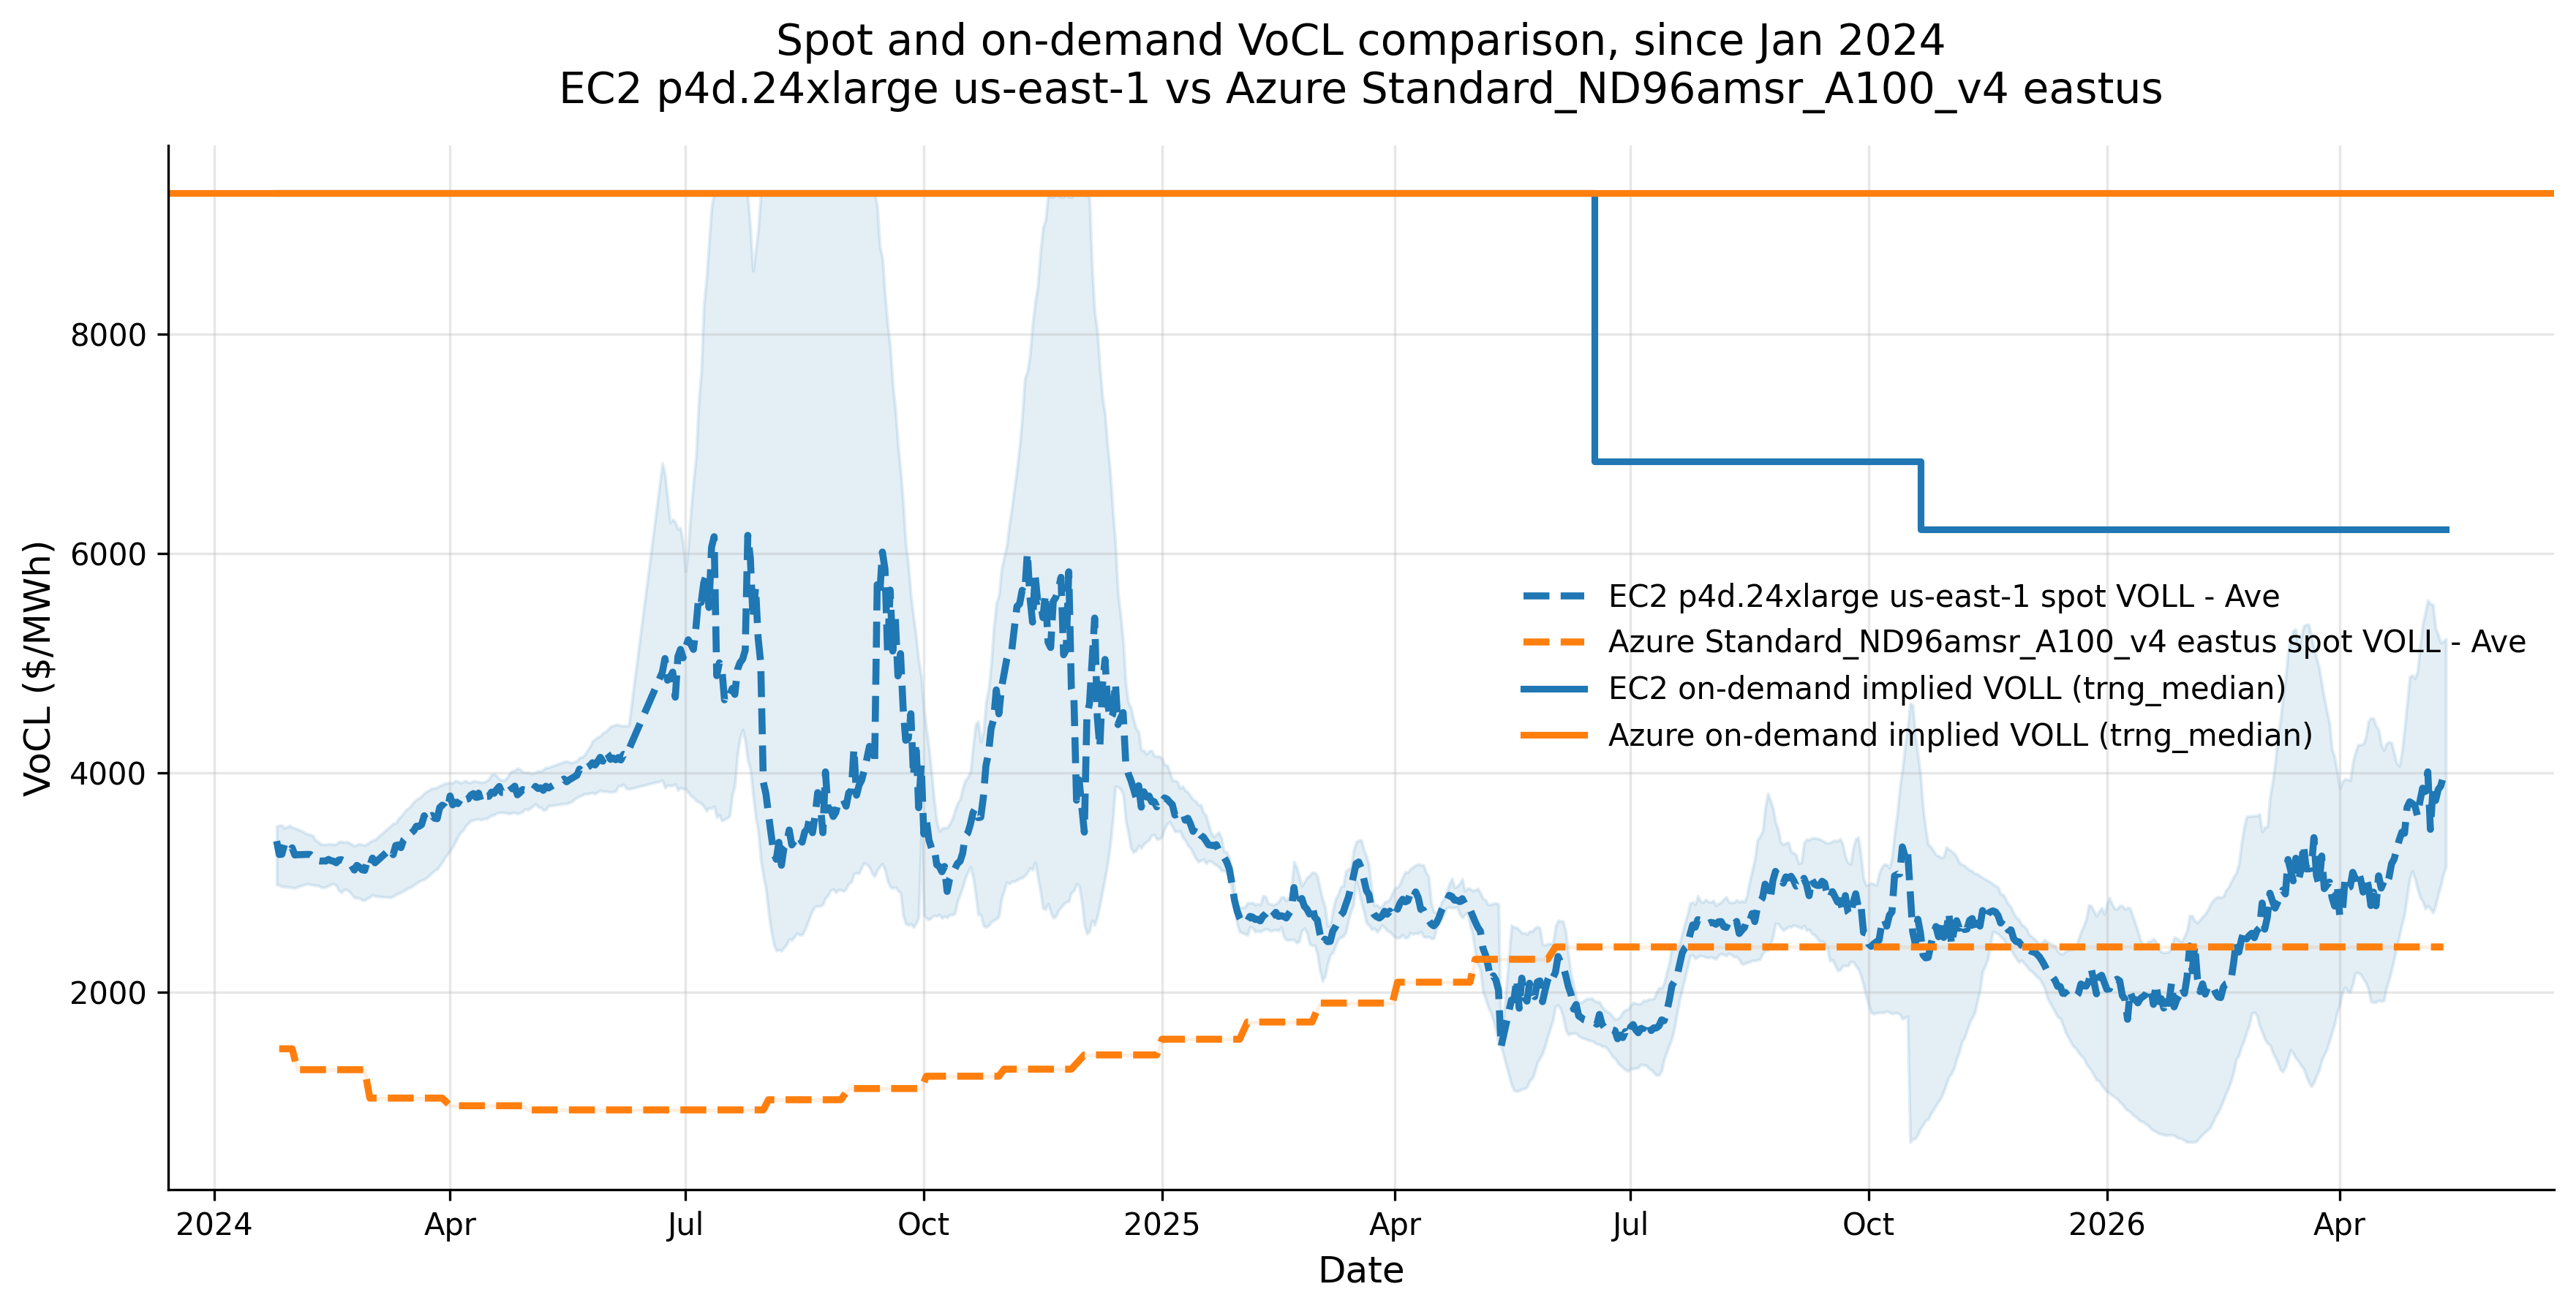

Values plotted in this chart, from the file beside it:
date, voll_mean, voll_min, voll_max, obs_count, series, aws_ondemand_price_usd_per_hour, aws_ondemand_voll, azure_ondemand_price_usd_per_hour, azure_ondemand_voll, comparison_power_mw
2024-01-25, 3378, 2982, 3515, 5, EC2 p4d.24xlarge us-east-1, 32.77, 9284, 32.77, 9283, 0.00353
2024-01-26, 3256, 2978, 3520, 11, EC2 p4d.24xlarge us-east-1, 32.77, 9284, 32.77, 9283, 0.00353
2024-01-26, 1485, 1485, 1485, 1, Azure Standard_ND96amsr_A100_v4 eastus, 32.77, 9284, 32.77, 9283, 0.00353
2024-01-27, 3258, 2964, 3524, 12, EC2 p4d.24xlarge us-east-1, 32.77, 9284, 32.77, 9283, 0.00353
2024-01-28, 3346, 2963, 3497, 9, EC2 p4d.24xlarge us-east-1, 32.77, 9284, 32.77, 9283, 0.00353
2024-01-29, 1485, 1485, 1485, 1, Azure Standard_ND96amsr_A100_v4 eastus, 32.77, 9284, 32.77, 9283, 0.00353
2024-01-30, 3286, 2958, 3520, 8, EC2 p4d.24xlarge us-east-1, 32.77, 9284, 32.77, 9283, 0.00353
2024-01-31, 3317, 2954, 3503, 11, EC2 p4d.24xlarge us-east-1, 32.77, 9284, 32.77, 9283, 0.00353
2024-01-31, 1485, 1485, 1485, 1, Azure Standard_ND96amsr_A100_v4 eastus, 32.77, 9284, 32.77, 9283, 0.00353
2024-02-01, 3251, 2951, 3495, 11, EC2 p4d.24xlarge us-east-1, 32.77, 9284, 32.77, 9283, 0.00353
2024-02-02, 3254, 2961, 3490, 5, EC2 p4d.24xlarge us-east-1, 32.77, 9284, 32.77, 9283, 0.00353
2024-02-02, 1295, 1295, 1295, 1, Azure Standard_ND96amsr_A100_v4 eastus, 32.77, 9284, 32.77, 9283, 0.00353
2024-02-05, 1295, 1295, 1295, 1, Azure Standard_ND96amsr_A100_v4 eastus, 32.77, 9284, 32.77, 9283, 0.00353
2024-02-06, 3257, 2990, 3441, 6, EC2 p4d.24xlarge us-east-1, 32.77, 9284, 32.77, 9283, 0.00353
2024-02-07, 3256, 2982, 3438, 14, EC2 p4d.24xlarge us-east-1, 32.77, 9284, 32.77, 9283, 0.00353
2024-02-07, 1295, 1295, 1295, 1, Azure Standard_ND96amsr_A100_v4 eastus, 32.77, 9284, 32.77, 9283, 0.00353
2024-02-08, 3236, 2979, 3428, 12, EC2 p4d.24xlarge us-east-1, 32.77, 9284, 32.77, 9283, 0.00353
2024-02-09, 1295, 1295, 1295, 1, Azure Standard_ND96amsr_A100_v4 eastus, 32.77, 9284, 32.77, 9283, 0.00353
2024-02-09, 3239, 2972, 3385, 11, EC2 p4d.24xlarge us-east-1, 32.77, 9284, 32.77, 9283, 0.00353
2024-02-10, 3200, 2974, 3374, 11, EC2 p4d.24xlarge us-east-1, 32.77, 9284, 32.77, 9283, 0.00353
2024-02-11, 3196, 2958, 3350, 11, EC2 p4d.24xlarge us-east-1, 32.77, 9284, 32.77, 9283, 0.00353
2024-02-12, 1295, 1295, 1295, 1, Azure Standard_ND96amsr_A100_v4 eastus, 32.77, 9284, 32.77, 9283, 0.00353
2024-02-12, 3198, 2955, 3350, 12, EC2 p4d.24xlarge us-east-1, 32.77, 9284, 32.77, 9283, 0.00353
2024-02-13, 3196, 2959, 3348, 12, EC2 p4d.24xlarge us-east-1, 32.77, 9284, 32.77, 9283, 0.00353
2024-02-14, 3211, 2972, 3352, 13, EC2 p4d.24xlarge us-east-1, 32.77, 9284, 32.77, 9283, 0.00353
2024-02-14, 1295, 1295, 1295, 1, Azure Standard_ND96amsr_A100_v4 eastus, 32.77, 9284, 32.77, 9283, 0.00353
2024-02-15, 3200, 2983, 3353, 12, EC2 p4d.24xlarge us-east-1, 32.77, 9284, 32.77, 9283, 0.00353
2024-02-16, 1295, 1295, 1295, 1, Azure Standard_ND96amsr_A100_v4 eastus, 32.77, 9284, 32.77, 9283, 0.00353
2024-02-16, 3195, 2988, 3347, 11, EC2 p4d.24xlarge us-east-1, 32.77, 9284, 32.77, 9283, 0.00353
2024-02-17, 3181, 2975, 3352, 10, EC2 p4d.24xlarge us-east-1, 32.77, 9284, 32.77, 9283, 0.00353
2024-02-18, 3206, 2928, 3371, 13, EC2 p4d.24xlarge us-east-1, 32.77, 9284, 32.77, 9283, 0.00353
2024-02-19, 1295, 1295, 1295, 1, Azure Standard_ND96amsr_A100_v4 eastus, 32.77, 9284, 32.77, 9283, 0.00353
2024-02-19, 3209, 2909, 3375, 11, EC2 p4d.24xlarge us-east-1, 32.77, 9284, 32.77, 9283, 0.00353
2024-02-20, 3198, 2935, 3369, 10, EC2 p4d.24xlarge us-east-1, 32.77, 9284, 32.77, 9283, 0.00353
2024-02-21, 1295, 1295, 1295, 1, Azure Standard_ND96amsr_A100_v4 eastus, 32.77, 9284, 32.77, 9283, 0.00353
2024-02-21, 3199, 2936, 3373, 13, EC2 p4d.24xlarge us-east-1, 32.77, 9284, 32.77, 9283, 0.00353
2024-02-22, 3180, 2921, 3363, 9, EC2 p4d.24xlarge us-east-1, 32.77, 9284, 32.77, 9283, 0.00353
2024-02-23, 1295, 1295, 1295, 1, Azure Standard_ND96amsr_A100_v4 eastus, 32.77, 9284, 32.77, 9283, 0.00353
2024-02-23, 3154, 2892, 3350, 12, EC2 p4d.24xlarge us-east-1, 32.77, 9284, 32.77, 9283, 0.00353
2024-02-24, 3114, 2863, 3336, 12, EC2 p4d.24xlarge us-east-1, 32.77, 9284, 32.77, 9283, 0.00353
2024-02-25, 3157, 2861, 3346, 14, EC2 p4d.24xlarge us-east-1, 32.77, 9284, 32.77, 9283, 0.00353
2024-02-26, 1295, 1295, 1295, 1, Azure Standard_ND96amsr_A100_v4 eastus, 32.77, 9284, 32.77, 9283, 0.00353
2024-02-26, 3141, 2858, 3354, 9, EC2 p4d.24xlarge us-east-1, 32.77, 9284, 32.77, 9283, 0.00353
2024-02-27, 3117, 2841, 3347, 11, EC2 p4d.24xlarge us-east-1, 32.77, 9284, 32.77, 9283, 0.00353
2024-02-28, 3111, 2840, 3341, 10, EC2 p4d.24xlarge us-east-1, 32.77, 9284, 32.77, 9283, 0.00353
2024-02-28, 1295, 1295, 1295, 1, Azure Standard_ND96amsr_A100_v4 eastus, 32.77, 9284, 32.77, 9283, 0.00353
2024-02-29, 3196, 2857, 3354, 12, EC2 p4d.24xlarge us-east-1, 32.77, 9284, 32.77, 9283, 0.00353
2024-03-01, 3155, 2868, 3371, 11, EC2 p4d.24xlarge us-east-1, 32.77, 9284, 32.77, 9283, 0.00353
2024-03-01, 1036, 1036, 1036, 1, Azure Standard_ND96amsr_A100_v4 eastus, 32.77, 9284, 32.77, 9283, 0.00353
2024-03-02, 3223, 2890, 3385, 11, EC2 p4d.24xlarge us-east-1, 32.77, 9284, 32.77, 9283, 0.00353
2024-03-03, 3180, 2876, 3393, 11, EC2 p4d.24xlarge us-east-1, 32.77, 9284, 32.77, 9283, 0.00353
2024-03-04, 1036, 1036, 1036, 1, Azure Standard_ND96amsr_A100_v4 eastus, 32.77, 9284, 32.77, 9283, 0.00353
2024-03-06, 1036, 1036, 1036, 1, Azure Standard_ND96amsr_A100_v4 eastus, 32.77, 9284, 32.77, 9283, 0.00353
2024-03-08, 1036, 1036, 1036, 1, Azure Standard_ND96amsr_A100_v4 eastus, 32.77, 9284, 32.77, 9283, 0.00353
2024-03-09, 3308, 2865, 3517, 11, EC2 p4d.24xlarge us-east-1, 32.77, 9284, 32.77, 9283, 0.00353
2024-03-10, 3254, 2873, 3540, 10, EC2 p4d.24xlarge us-east-1, 32.77, 9284, 32.77, 9283, 0.00353
2024-03-11, 3338, 2891, 3544, 10, EC2 p4d.24xlarge us-east-1, 32.77, 9284, 32.77, 9283, 0.00353
2024-03-11, 1036, 1036, 1036, 1, Azure Standard_ND96amsr_A100_v4 eastus, 32.77, 9284, 32.77, 9283, 0.00353
2024-03-12, 3344, 2900, 3581, 12, EC2 p4d.24xlarge us-east-1, 32.77, 9284, 32.77, 9283, 0.00353
2024-03-13, 1036, 1036, 1036, 1, Azure Standard_ND96amsr_A100_v4 eastus, 32.77, 9284, 32.77, 9283, 0.00353
... 1,107 more rows
